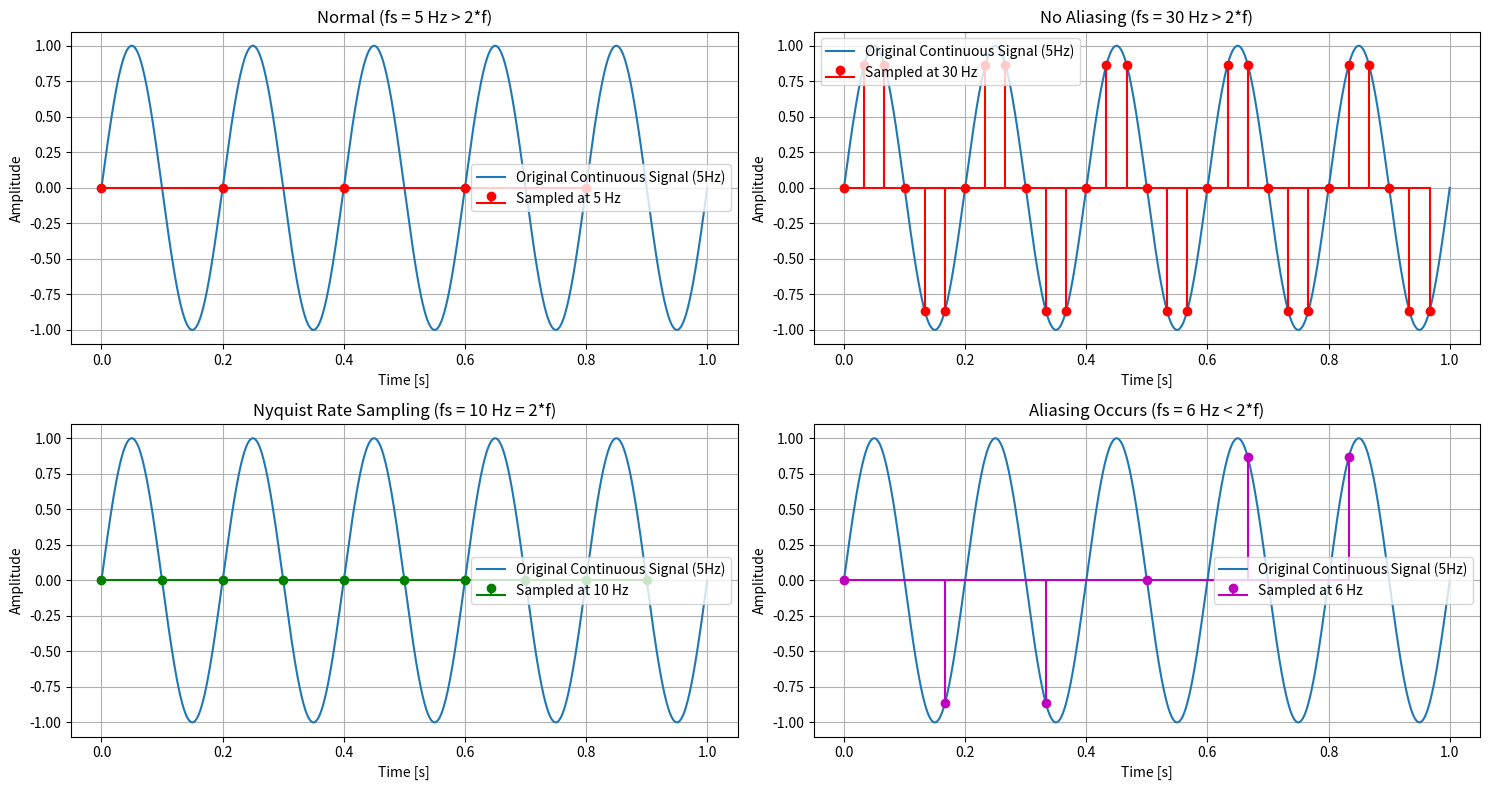

Python code for this plot:
import numpy as np
import matplotlib.pyplot as plt

# Continuous signal parameters
f_signal = 5  # 5 Hz sine wave
t_cont = np.linspace(0, 1, 1000)  # Continuous time from 0 to 1 sec
x_cont = np.sin(2 * np.pi * f_signal * t_cont)

# Sampling frequencies
fs_high = 30    # >> 2*f (safe)
fs_nyquist = 10 # = 2*f (borderline)
fs_low = 6      # < 2*f (aliasing)

# Discrete sample points
normal_f = np.arange(0, 1, 1/f_signal)
x_normal = np.sin(2 * np.pi * f_signal * normal_f)

n_high = np.arange(0, 1, 1/fs_high)
x_high = np.sin(2 * np.pi * f_signal * n_high)

n_nyquist = np.arange(0, 1, 1/fs_nyquist)
x_nyquist = np.sin(2 * np.pi * f_signal * n_nyquist)

n_low = np.arange(0, 1, 1/fs_low)
x_low = np.sin(2 * np.pi * f_signal * n_low)

# Plotting
plt.figure(figsize=(15, 8))

# 1.Normal
plt.subplot(2, 2, 1)
plt.plot(t_cont, x_cont, label='Original Continuous Signal (5Hz)')
plt.stem(normal_f, x_normal, linefmt='r-', markerfmt='ro', basefmt='r-', label='Sampled at 5 Hz')
plt.title("Normal (fs = 5 Hz > 2*f)")
plt.xlabel("Time [s]"), plt.ylabel("Amplitude")
plt.legend(loc="best")
plt.grid(True)

# 2. Continuous Signal
plt.subplot(2, 2, 2)
plt.plot(t_cont, x_cont, label='Original Continuous Signal (5Hz)')
plt.stem(n_high, x_high, linefmt='r-', markerfmt='ro', basefmt='r-', label='Sampled at 30 Hz')
plt.title("No Aliasing (fs = 30 Hz > 2*f)")
plt.xlabel("Time [s]"), plt.ylabel("Amplitude")
plt.legend(loc="upper left")
plt.grid(True)

# 3. Nyquist Rate
plt.subplot(2, 2, 3)
plt.plot(t_cont, x_cont, label='Original Continuous Signal (5Hz)')
plt.stem(n_nyquist, x_nyquist, linefmt='g-', markerfmt='go', basefmt='g-', label='Sampled at 10 Hz')
plt.title("Nyquist Rate Sampling (fs = 10 Hz = 2*f)")
plt.xlabel("Time [s]"), plt.ylabel("Amplitude")
plt.legend(loc="best")
plt.grid(True)

# 4. Aliasing Case
plt.subplot(2, 2, 4)
plt.plot(t_cont, x_cont, label='Original Continuous Signal (5Hz)')
plt.stem(n_low, x_low, linefmt='m-', markerfmt='mo', basefmt='m-', label='Sampled at 6 Hz')
plt.title("Aliasing Occurs (fs = 6 Hz < 2*f)")
plt.xlabel("Time [s]"), plt.ylabel("Amplitude")
plt.legend(loc="best")
plt.grid(True)

plt.tight_layout()
plt.show()
